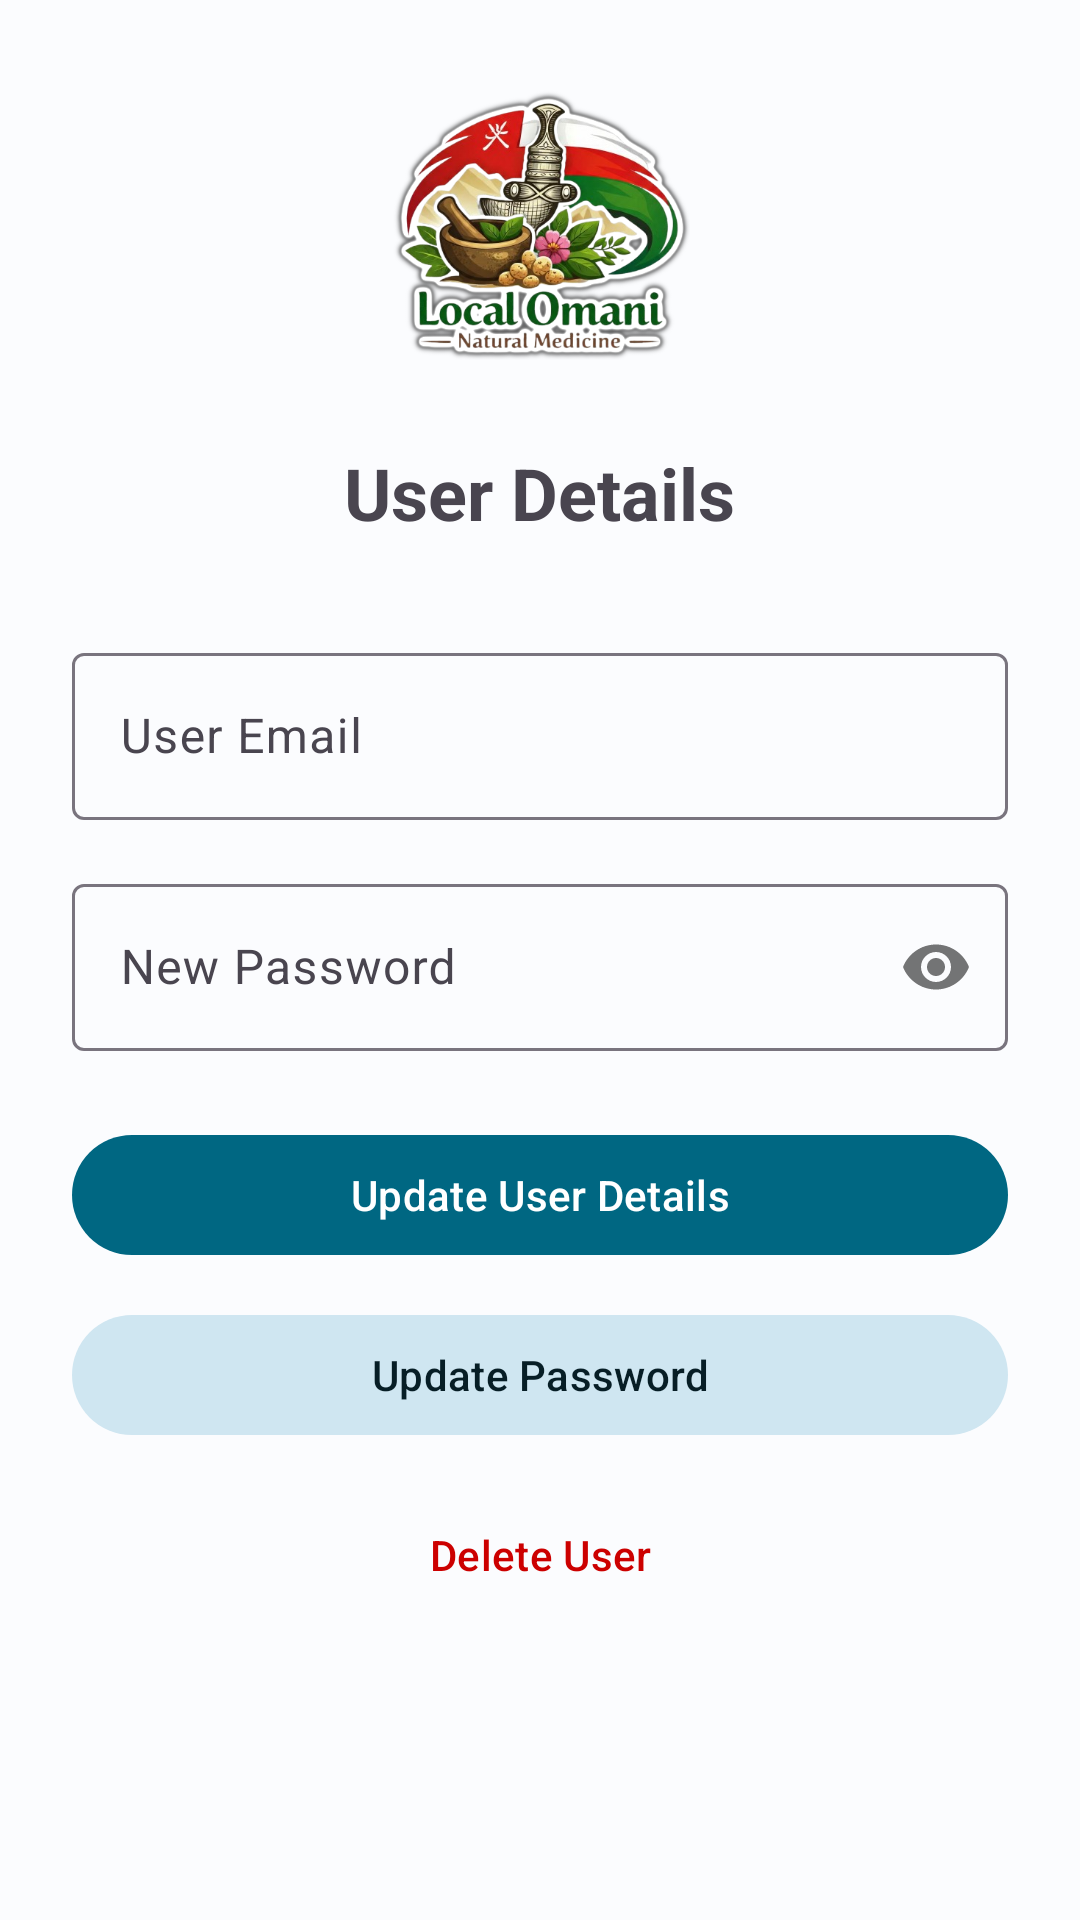

Write the Android layout XML for this screen, with the resource values it uses.
<!-- AndroidManifest.xml: application theme Theme.Omanimedicien -->
<!-- res/layout/activity_view_user.xml -->
<?xml version="1.0" encoding="utf-8"?>
<ScrollView xmlns:android="http://schemas.android.com/apk/res/android"
    xmlns:app="http://schemas.android.com/apk/res-auto"
    xmlns:tools="http://schemas.android.com/tools"
    android:id="@+id/main_scroll_view_user"
    android:layout_width="match_parent"
    android:layout_height="match_parent"
    android:fitsSystemWindows="true"
    android:fillViewport="true">

    <LinearLayout
        android:id="@+id/main"
        android:layout_width="match_parent"
        android:layout_height="wrap_content"
        android:orientation="vertical"
        android:padding="24dp"
        android:gravity="center_horizontal"
        tools:context=".ViewUserActivity">

        <ImageView
            android:layout_width="100dp"
            android:layout_height="100dp"
            android:src="@drawable/logo"
            android:layout_marginBottom="24dp"/>

        <TextView
            android:layout_width="wrap_content"
            android:layout_height="wrap_content"
            android:text="User Details"
            android:textSize="24sp"
            android:textStyle="bold"
            android:layout_marginBottom="32dp"/>

        <com.google.android.material.textfield.TextInputLayout
            android:layout_width="match_parent"
            android:layout_height="wrap_content"
            android:hint="User Email"
            style="@style/Widget.Material3.TextInputLayout.OutlinedBox"
            android:layout_marginBottom="16dp">

            <com.google.android.material.textfield.TextInputEditText
                android:id="@+id/etUserEmailView"
                android:layout_width="match_parent"
                android:layout_height="wrap_content"
                android:inputType="textEmailAddress" />
        </com.google.android.material.textfield.TextInputLayout>

        <com.google.android.material.textfield.TextInputLayout
            android:layout_width="match_parent"
            android:layout_height="wrap_content"
            android:hint="New Password"
            app:passwordToggleEnabled="true"
            style="@style/Widget.Material3.TextInputLayout.OutlinedBox"
            android:layout_marginBottom="24dp">

            <com.google.android.material.textfield.TextInputEditText
                android:id="@+id/etNewPasswordView"
                android:layout_width="match_parent"
                android:layout_height="wrap_content"
                android:inputType="textPassword" />
        </com.google.android.material.textfield.TextInputLayout>

        <Button
            android:id="@+id/btnUpdateUser"
            android:layout_width="match_parent"
            android:layout_height="wrap_content"
            android:text="Update User Details"
            style="@style/Widget.Material3.Button"
            android:layout_marginBottom="12dp" />

        <Button
            android:id="@+id/btnUpdatePassword"
            android:layout_width="match_parent"
            android:layout_height="wrap_content"
            android:text="Update Password"
            style="@style/Widget.Material3.Button.TonalButton"
            android:layout_marginBottom="12dp" />

        <Button
            android:id="@+id/btnDeleteUserView"
            android:layout_width="match_parent"
            android:layout_height="wrap_content"
            android:text="Delete User"
            style="@style/Widget.Material3.Button.TextButton"
            app:rippleColor="@android:color/holo_red_light"
            android:textColor="@android:color/holo_red_dark" />

    </LinearLayout>
</ScrollView>
<!-- resources referenced by this layout -->
<resources>
  <!-- drawable logo: png bitmap (drawable, 241736 bytes) -->
  <style name="Theme.Omanimedicien" parent="Base.Theme.Omanimedicien" />
  <style name="Base.Theme.Omanimedicien" parent="Theme.Material3.DayNight.NoActionBar">
          
          <item name="colorPrimary">@color/primary</item>
          <item name="colorOnPrimary">@color/onPrimary</item>
          <item name="colorPrimaryContainer">@color/primaryContainer</item>
          <item name="colorOnPrimaryContainer">@color/onPrimaryContainer</item>
          
          <item name="colorSecondary">@color/secondary</item>
          <item name="colorOnSecondary">@color/onSecondary</item>
          <item name="colorSecondaryContainer">@color/secondaryContainer</item>
          <item name="colorOnSecondaryContainer">@color/onSecondaryContainer</item>
          
          <item name="android:windowBackground">@color/background</item>
          <item name="colorSurface">@color/surface</item>
          <item name="colorOnSurface">@color/onSurface</item>
      </style>
  <color name="primary">#006782</color>
  <color name="onPrimary">#FFFFFF</color>
  <color name="primaryContainer">#BBE9FF</color>
  <color name="onPrimaryContainer">#001F29</color>
  <color name="secondary">#4C616B</color>
  <color name="onSecondary">#FFFFFF</color>
  <color name="secondaryContainer">#CFE6F1</color>
  <color name="onSecondaryContainer">#071E26</color>
  <color name="background">#FBFCFE</color>
  <color name="surface">#FBFCFE</color>
  <color name="onSurface">#191C1D</color>
</resources>
